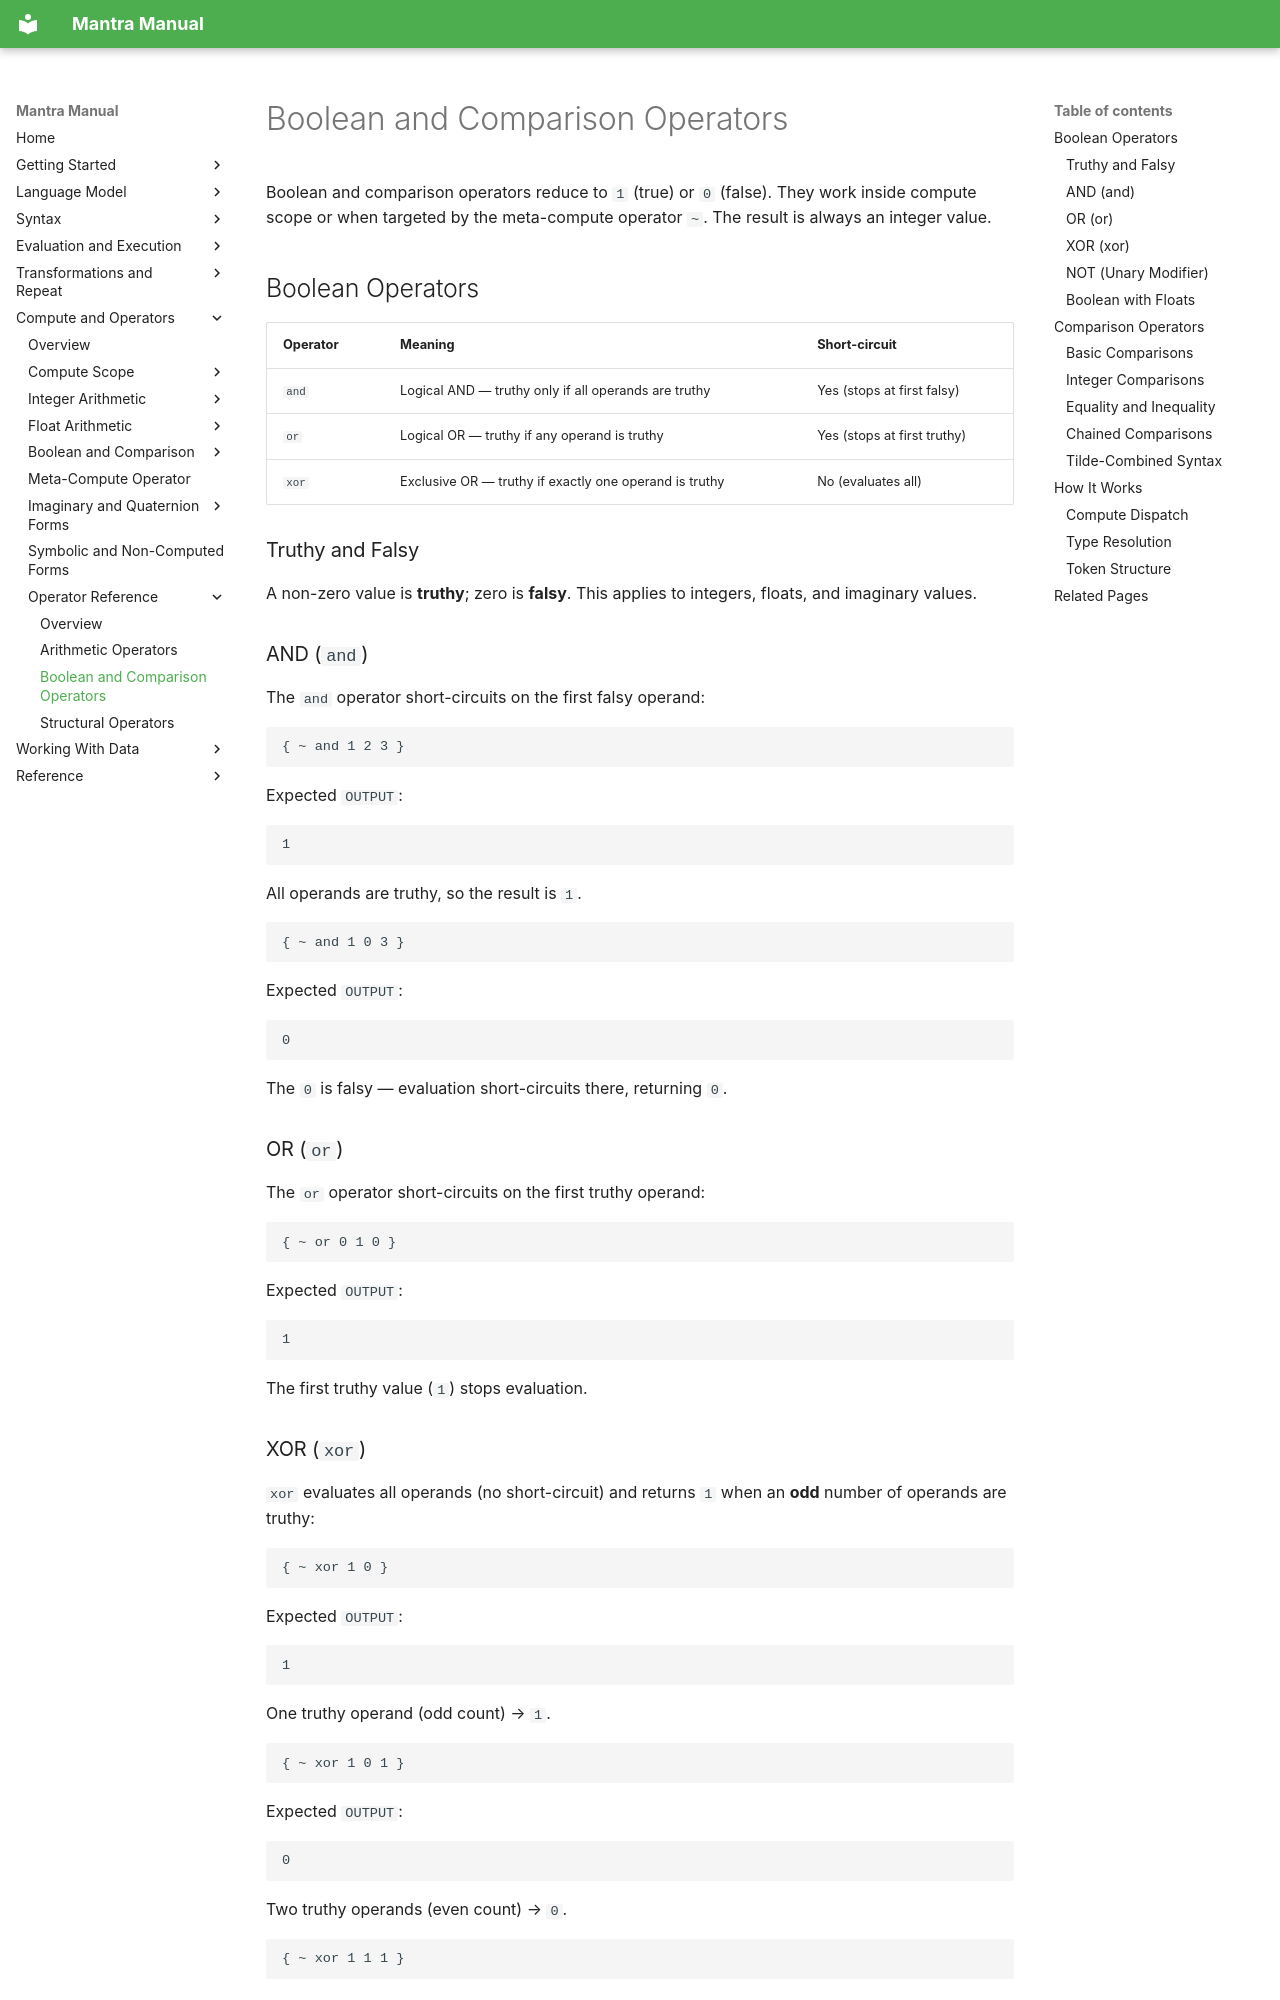

repository: longknot/mantra · page: compute/operator-reference/boolean-comparison-operators/index.html · generator: mkdocs

# Boolean and Comparison Operators

Boolean and comparison operators reduce to `1` (true) or `0` (false). They work inside compute scope or when targeted by the meta-compute operator `~`. The result is always an integer value.

## Boolean Operators

| Operator | Meaning | Short-circuit |
|---|---|---|
| `and` | Logical AND — truthy only if all operands are truthy | Yes (stops at first falsy) |
| `or` | Logical OR — truthy if any operand is truthy | Yes (stops at first truthy) |
| `xor` | Exclusive OR — truthy if exactly one operand is truthy | No (evaluates all) |

### Truthy and Falsy

A non-zero value is **truthy**; zero is **falsy**. This applies to integers, floats, and imaginary values.

### AND (`and`)

The `and` operator short-circuits on the first falsy operand:

```mantra
{ ~ and 1 2 3 }
```

Expected `OUTPUT`:

```text
1
```

All operands are truthy, so the result is `1`.

```mantra
{ ~ and 1 0 3 }
```

Expected `OUTPUT`:

```text
0
```

The `0` is falsy — evaluation short-circuits there, returning `0`.

### OR (`or`)

The `or` operator short-circuits on the first truthy operand:

```mantra
{ ~ or 0 1 0 }
```

Expected `OUTPUT`:

```text
1
```

The first truthy value (`1`) stops evaluation.

### XOR (`xor`)

`xor` evaluates all operands (no short-circuit) and returns `1` when an **odd**
number of operands are truthy:

```mantra
{ ~ xor 1 0 }
```

Expected `OUTPUT`:

```text
1
```

One truthy operand (odd count) → `1`.

```mantra
{ ~ xor 1 0 1 }
```

Expected `OUTPUT`:

```text
0
```

Two truthy operands (even count) → `0`.

```mantra
{ ~ xor 1 1 1 }
```

Expected `OUTPUT`:

```text
1
```

Three truthy operands (odd count) → `1`.
